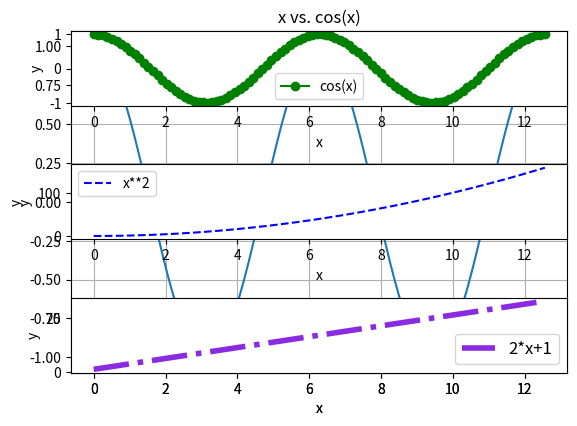

The script that saved this image:
#!/usr/bin/env python
# coding: utf-8

# # Practice with: `matplotlib`
# This notebook includes some basic examples of for using matplotlib!

# In[ ]:


import matplotlib.pyplot as plt
import numpy as np
import math
get_ipython().run_line_magic('matplotlib', 'inline')


# In[ ]:


'''a basic plot example'''

x_values = np.linspace(0,4*math.pi,100) # write a comment to explain what this line is doing
y_values = np.cos(x_values) # write a comment to explain what this line is doing

plt.plot(x_values,y_values,label='my function') # write a comment to explain what this line is doing
plt.xlabel('x') # write a comment to explain what this line is doing
plt.ylabel('y') # write a comment to explain what this line is doing
plt.title('x vs. cos(x)') # write a comment to explain what this line is doing
plt.legend(loc='best') # write a comment to explain what this line is doing
plt.grid() # write a comment to explain what this line is doing
plt.tight_layout() # write a comment to explain what this line is doing


# In[ ]:


'''an example with plt.subplot()'''

x_values = np.linspace(0,4*math.pi,100) 
y_values = np.cos(x_values)
y2_values = x_values**2
y3_values = 2*x_values+1

plt.figure(1, figsize=(6,10)) # write a comment to explain what this line is doing
plt.subplot(3,1,1) # write a comment to explain what this line is doing
plt.plot(x_values,y_values,label='cos(x)',color='green',marker='o') # write a comment to explain what this line is doing
plt.xlabel('x') 
plt.ylabel('y') 
plt.legend(loc='lower center') # write a comment to explain what this line is doing

plt.subplot(3,1,2) # write a comment to explain what this line is doing
plt.plot(x_values,y2_values,label='x**2',color='blue',linestyle='--') # write a comment to explain what this line is doing
plt.xlabel('x') 
plt.ylabel('y')
plt.legend(loc='upper left') # write a comment to explain what this line is doing

plt.subplot(3,1,3) # write a comment to explain what this line is doing
plt.plot(x_values,y3_values,label='2*x+1',color='blueviolet',linestyle='-.',linewidth=4) # write a comment to explain what this line is doing
plt.xlabel('x') 
plt.ylabel('y') 
plt.legend(loc='lower right',fontsize=12) # write a comment to explain what this line is doing

plt.tight_layout()


# ## Task
# 
# Using the array of values below, calculate the sin(values) and then plot them using matplotlib. Make sure to include axis labels, a title, and a legend. Experiment with the colors, markers, line style, and linewidth.

# In[ ]:


# put your code and pseudocode here

x_for_sin = np.arange(0,6*np.pi,0.2) # write a comment to explain what this line is doing


# ## Task
# 
# 1. Write a function to calculate $y=ax^2+bx+c$
# 2. Using your function, calculate values for three different sets of a,b,c values. You may also use different x-values for each set if you choose.
# 3. Using plt.subplot(), plot the three results, each in different plot. Make sure to include a axis labels, a title, and a legend. Vary the colors, markers, line widths, etc. until you have a plots you like the look of!
# 4. Save your plot when you are done!

# In[ ]:


# Put your pseudocode and code here



# Prepared by the Department of Computational Mathematics, Science and Engineering at MSU
